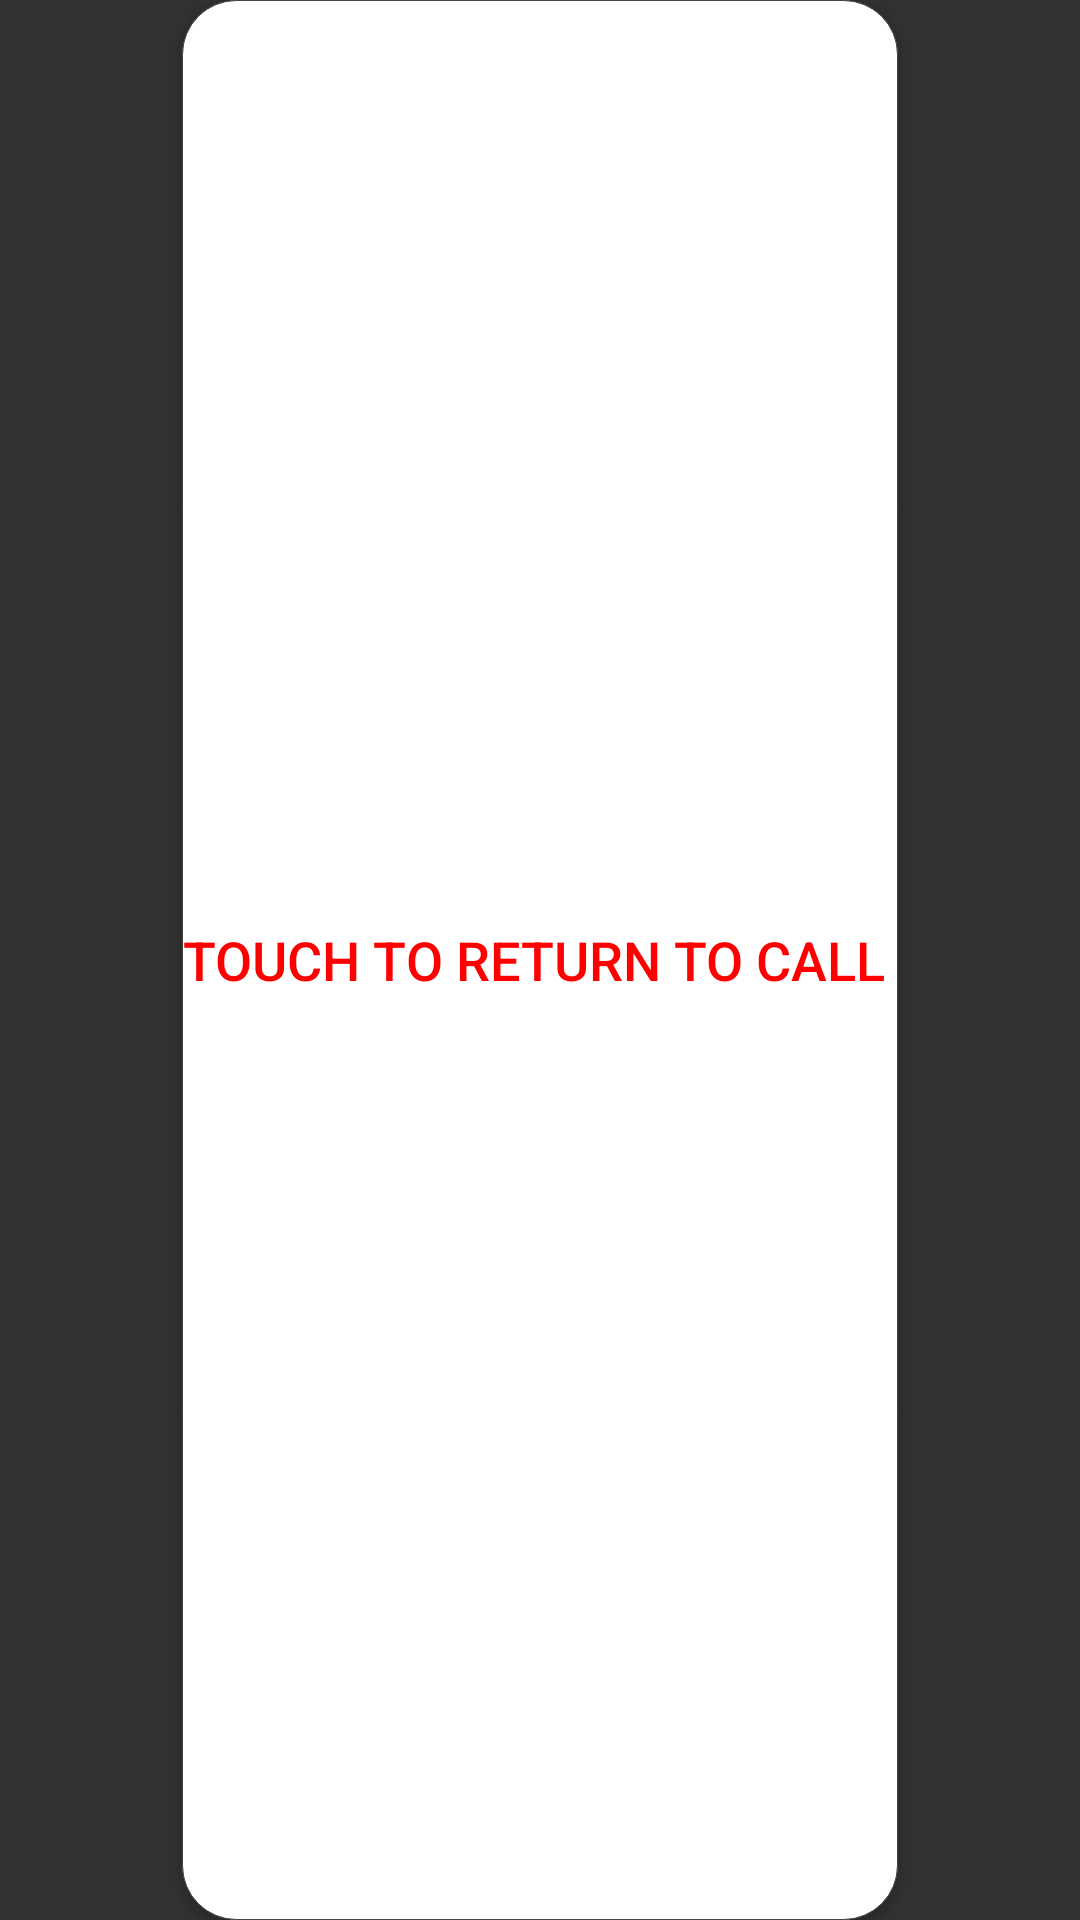

Here is an Android app screen rendered from its layout file. Give the layout XML and the strings, colors and styles it references.
<!-- AndroidManifest.xml: fallback theme Theme.MaterialComponents.DayNight.NoActionBar -->
<!-- res/layout/transferbuttonlayout.xml -->
<?xml version="1.0" encoding="utf-8"?>

<RelativeLayout android:gravity="center_vertical" android:orientation="horizontal" android:id="@id/cancelTransferContainer" android:background="#ff323331" android:layout_width="fill_parent" android:layout_height="wrap_content"
  xmlns:android="http://schemas.android.com/apk/res/android">
    <Button android:textSize="18.0sp" android:textColor="@color/red" android:id="@id/cancelTransferBtn" android:background="@drawable/transferbtnselector" android:layout_width="wrap_content" android:layout_height="fill_parent" android:text="Touch to return to call " android:layout_centerInParent="true" />
</RelativeLayout>
<!-- resources referenced by this layout -->
<resources>
  <color name="red">#ffff0000</color>
  <!-- drawable transferbtnselector (drawable) -->
  <?xml version="1.0" encoding="utf-8"?>
  
  <selector
    xmlns:android="http://schemas.android.com/apk/res/android">
      <item android:state_pressed="true">
          <shape>
              <stroke android:width="1.0px" android:color="#ff444444" />
              <corners android:radius="18.0dip" />
              <gradient android:startColor="#ff3787ff" android:endColor="#ff2f72d7" android:angle="270.0" />
              <corners android:radius="18.0dip" />
          </shape>
      </item>
      <item android:state_focused="true">
          <shape>
              <stroke android:width="1.0px" android:color="#ff444444" />
              <corners android:radius="18.0dip" />
              <gradient android:startColor="#ff3787ff" android:endColor="#ff2f72d7" android:angle="270.0" />
              <corners android:radius="18.0dip" />
          </shape>
      </item>
      <item>
          <shape>
              <solid android:color="#ffffffff" />
              <stroke android:width="1.0px" android:color="#ff444444" />
              <corners android:radius="18.0dip" />
          </shape>
      </item>
  </selector>
</resources>
